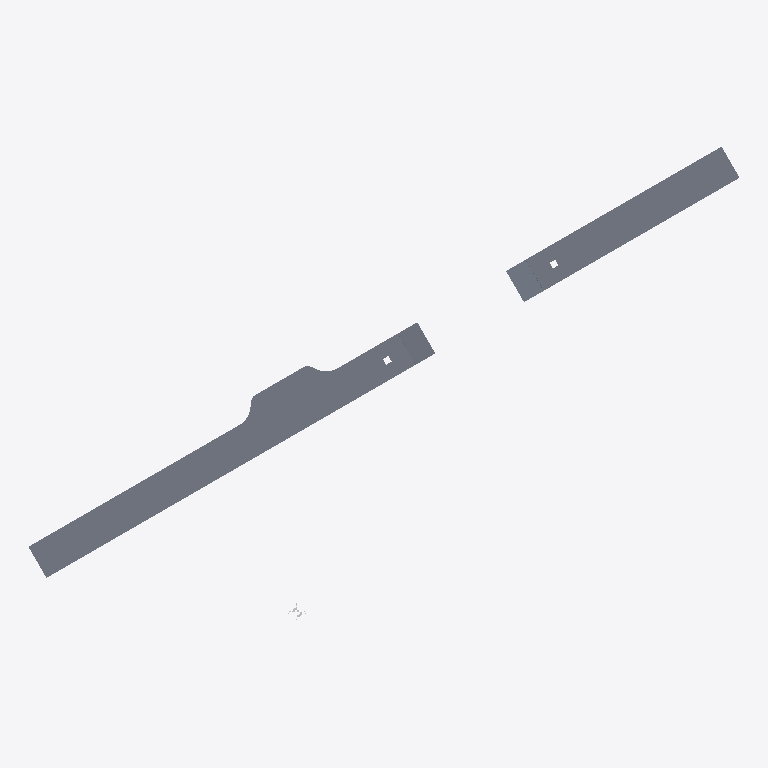
Plan cut of the same IFC building model at storey 'road - shoulder' (level -0.49 m, cut at 0.91 m), seen from above with north up, elements coloured by IFC class (only those large enough to see are counted): 8 slabs (grey), 1 other element (light grey). No cut surface shows.
Extent 71.1 m × 47.5 m × 0.6 m (x, y, z). Storeys (20): road parking - shoulder at -0.49 m; road parking - shoulder at -0.49 m; road - shoulder at -0.49 m; road - shoulder at -0.49 m; road - shoulder at -0.49 m; road - shoulder at -0.49 m; road - shoulder at -0.49 m; road - shoulder at -0.49 m; road - shoulder at -0.49 m; road - shoulder at -0.49 m; road - shoulder at -0.49 m; road - shoulder at -0.49 m; road - parking at 0.00 m; road  - carriageway at 0.00 m; road - parking at 0.00 m; road  - carriageway at 0.00 m. Elements (50): 29 IfcSlab, 20 IfcSurfaceFeature, 1 IfcBuildingElementProxy.

HEADER;
FILE_DESCRIPTION(('ViewDefinition [ReferenceView_V1.2]'),'2;1');
FILE_NAME('Infra-Road.ifc','2024-11-14T11:09:13',(''),(''),'IFC-manager for SketchUp (5.3.3)','SketchUp 2024 (24.0.594)','None');
FILE_SCHEMA(('IFC4'));
ENDSEC;
DATA;
#13=IFCPROJECT('2Ndyd$OSX7s9A04nc4lyye',#1,'ifc silly sample scene - project','Demystifying IFC with a playful scene using diverse building elements and compositions.',$,$,$,(#11),#14);
#20=IFCSITE('23sFQGRy90RxVbRHD9iSE2',#1,'environment - site','A sample scene environment, showcasing the surrounding landscape.',$,#22,$,$,.COMPLEX.,$,$,0.0,$,$);
#23=IFCSITE('1adp27B_9CUfup2ojuKOng',#1,'road parking - site','A designated parking area, providing space for vehicles.',$,#25,$,$,.PARTIAL.,$,$,0.0,$,$);
#548=IFCSITE('3pnaj3EgL1cOScZHtoQhHO',#1,'road river bridge - site','The site of the road river bridge, connecting different areas.',$,#549,$,$,.PARTIAL.,$,$,0.0,$,$);
#807=IFCSITE('2Wad9UE39Fl81buLr2dp_x',#1,'rail river bridge - site','The site of the rail river bridge, facilitating train crossings.',$,#808,$,$,.PARTIAL.,$,$,0.0,$,$);
#813=IFCSITE('1$CApj9YLCeu0YyH5TXRVh',#1,'road rail bridge - site','The site of the road rail bridge, supporting both road and rail traffic.',$,#814,$,$,.PARTIAL.,$,$,0.0,$,$);
#1015=IFCSITE('2syxA9_lr7Ew2uZai3VhhS',#1,'road - site','A designated parking area, providing space for vehicles.',$,#1016,$,$,.PARTIAL.,$,$,0.0,$,$);
#30=IFCBUILDING('2MBfH6RyP3luv6spdwrCIJ',#1,'road parking - road','A well-constructed road, connecting various parts of the infrastructure.',$,#35,$,$,.COMPLEX.,0.0,0.0,$);
#40=IFCBUILDING('13nXdzaiLCcBMI_327t3$B',#1,'road parking - road segment','A segment of the road, connecting various parts of the infrastructure.','roadsegment',#42,$,$,.PARTIAL.,0.0,0.0,$);
#332=IFCBUILDING('3UW01eWGf3R9Qahji8i4XE',#1,'road parking - road segment','A segment of the road, connecting various parts of the infrastructure.','roadsegment',#333,$,$,.PARTIAL.,0.0,0.0,$);
#554=IFCBUILDING('1ycqplGh55EAGDAsiDHPxX',#1,'bridge road connection','A connection point, linking the bridge road to other infrastructure.',$,#556,$,$,.COMPLEX.,0.0,0.0,$);
#561=IFCBUILDING('3gVUlQBybBTR_jtpA_c89f',#1,'bridge - road segment','A segment of the bridge road, connecting various parts of the infrastructure.','roadsegment',#563,$,$,.PARTIAL.,0.0,0.0,$);
#685=IFCBUILDING('1Engm$GMHEoAv0uoo9qvMb',#1,'bridge road connection','A connection point, linking the bridge road to other infrastructure.',$,#686,$,$,.COMPLEX.,0.0,0.0,$);
#691=IFCBUILDING('1gawLKQN1FlOdzrZDos6Gg',#1,'bridge - road segment','A segment of the bridge road, connecting various parts of the infrastructure.','roadsegment',#693,$,$,.PARTIAL.,0.0,0.0,$);
#834=IFCBUILDING('1Gy5o1F_T6VxmwxJ5$xsRE',#1,'road','A well-constructed road, connecting various parts of the infrastructure.',$,#836,$,$,.COMPLEX.,0.0,0.0,$);
#841=IFCBUILDING('1qeMYKRz11NfwG9VheT8FH',#1,'road segment','A segment of the road, connecting various parts of the infrastructure.','roadsegment',#843,$,$,.PARTIAL.,0.0,0.0,$);
#1021=IFCBUILDING('1AfgOmh7nDOedEyHKWgbIw',#1,'road','A well-constructed road, connecting various parts of the infrastructure.',$,#1023,$,$,.COMPLEX.,0.0,0.0,$);
#1028=IFCBUILDING('2pS6pdNUf5JhK0$Ap6Vb7C',#1,'road segment','A segment of the road, connecting various parts of the infrastructure.','roadsegment',#1030,$,$,.PARTIAL.,0.0,0.0,$);
#47=IFCBUILDINGSTOREY('2X7Dlo9gX5dgM3FX0gYZXP',#1,'road - parking','A designated parking area, providing space for vehicles.','parkingbay',#49,$,$,.ELEMENT.,0.0);
#168=IFCBUILDINGSTOREY('1rSMOsFHPCxBpVA$FlasQt',#1,'road parking - shoulder','The shoulder, providing additional space and support alongside the parking area.','shoulder',#169,#178,$,.ELEMENT.,-489.9999999999911);
#179=IFCBUILDINGSTOREY('3hvQKS_3f35hrc93TD89Cw',#1,'road - shoulder','The shoulder, providing additional space and support alongside the road.','shoulder',#180,#189,$,.ELEMENT.,-489.999999999977);
#190=IFCBUILDINGSTOREY('0_Qwe45Iz4axmHTXYPvOsp',#1,'road  - carriageway','The carriageway, providing a smooth driving surface for vehicles.','carriageway',#191,$,$,.ELEMENT.,0.0);
#338=IFCBUILDINGSTOREY('3Rtyfer6f14gfdIYhSAJfS',#1,'road - parking','A designated parking area, providing space for vehicles.','parkingbay',#340,$,$,.ELEMENT.,0.0);
#418=IFCBUILDINGSTOREY('15Sq9FrzT9FBv27nCk5mh_',#1,'road parking - shoulder','The shoulder, providing additional space and support alongside the parking area.','shoulder',#419,#425,$,.ELEMENT.,-489.9999999999911);
#426=IFCBUILDINGSTOREY('2271FKNO1DdwPAfaVP8xJd',#1,'road - shoulder','The shoulder, providing additional space and support alongside the road.','shoulder',#427,#433,$,.ELEMENT.,-489.999999999977);
#434=IFCBUILDINGSTOREY('2FFDMtF_bFt9Cn7VXimDUu',#1,'road  - carriageway','The carriageway, providing a smooth driving surface for vehicles.','carriageway',#435,$,$,.ELEMENT.,0.0);
#568=IFCBUILDINGSTOREY('2osHTl91z1WeqT0dDvg3WD',#1,'road - shoulder','The shoulder, providing additional space and support alongside the road.','shoulder',#570,#579,$,.ELEMENT.,-489.9999999999375);
#580=IFCBUILDINGSTOREY('1LsZ9dUZn5397IxXcrlrIe',#1,'road - shoulder','The shoulder, providing additional space and support alongside the road.','shoulder',#581,#590,$,.ELEMENT.,-489.9999999999181);
#591=IFCBUILDINGSTOREY('3JCNkEnxX2HAIohFE8d0li',#1,'road carriageway - bridge road','The carriageway, providing a smooth driving surface on the bridge road.',$,#592,$,$,.ELEMENT.,2.634977E-11);
#698=IFCBUILDINGSTOREY('2$CI2UZ2nC6udOwWqZWr6C',#1,'road - shoulder','The shoulder, providing additional space and support alongside the road.','shoulder',#700,#709,$,.ELEMENT.,-489.9999999996625);
#710=IFCBUILDINGSTOREY('2PKdE1kbL8ke7QxRRzxN_q',#1,'road - shoulder','The shoulder, providing additional space and support alongside the road.','shoulder',#711,#720,$,.ELEMENT.,-489.99999999964314);
#721=IFCBUILDINGSTOREY('0UKHUh06v69wKcoKjB04ik',#1,'road carriageway - bridge road','The carriageway, providing a smooth driving surface on the bridge road.',$,#722,$,$,.ELEMENT.,3.013078E-10);
#848=IFCBUILDINGSTOREY('3oc$qAY_95VA0MUuoAYGxh',#1,'road carriageway','The carriageway, providing a smooth driving surface for vehicles in the parking area.',$,#850,$,$,.ELEMENT.,0.0);
#978=IFCBUILDINGSTOREY('2bgbuMDuj3hg9k0pkgUphW',#1,'road - shoulder','The shoulder, providing additional space and support alongside the road.','shoulder',#979,#988,$,.ELEMENT.,-489.9999999999911);
#989=IFCBUILDINGSTOREY('17coQp2iL5FhBqt0CY_3TM',#1,'road - shoulder','The shoulder, providing additional space and support alongside the road.','shoulder',#990,#999,$,.ELEMENT.,-489.999999999977);
#1035=IFCBUILDINGSTOREY('2v_vgJ52rCdOoY4xv9BEGs',#1,'road carriageway','The carriageway, providing a smooth driving surface for vehicles in the parking area.',$,#1037,$,$,.ELEMENT.,0.0);
#1165=IFCBUILDINGSTOREY('0YqCWlEOfFLOP9cWpIfWnw',#1,'road - shoulder','The shoulder, providing additional space and support alongside the road.','shoulder',#1166,#1175,$,.ELEMENT.,-489.9999999999911);
#1176=IFCBUILDINGSTOREY('2Jmv7aVW59tgvJy3nmB5rm',#1,'road - shoulder','The shoulder, providing additional space and support alongside the road.','shoulder',#1177,#1186,$,.ELEMENT.,-489.999999999977);
#222=IFCSLAB('0bOiufAU17JvMAqTkdbCGK',#1,'road - asphalt surface course','A smooth asphalt surface, providing a durable driving layer.','pavement',#228,#237,'454425.1027892.955978.953073.1922257.937649',$);
#877=IFCSLAB('2perTo5I50_QVZloPyhq8F',#1,'road - asphalt surface course','A smooth asphalt surface, providing a durable driving layer.','pavement',#883,#892,'454425.1027895.1925011.1918136.1918138.1918144',$);
#1064=IFCSLAB('2Hv0cNhjPCV8n4VnOiLlhy',#1,'road - asphalt surface course','A smooth asphalt surface, providing a durable driving layer.','pavement',#1070,#1079,'454425.1918123.1918126.1918136.1918138.1918144',$);
#86=IFCSLAB('2Z1Tk3YUj4bfBY5kB$H6XD',#1,'road - parking - asphalt surface course','A smooth asphalt surface, providing a durable driving layer in the parking area.','pavement',#101,#111,'454425.1027892.955978.953073.940313.1922260',$);
#669=IFCSLAB('0GfyK6YKbBBOLGVolBxAx4',#1,'road asphalt surface course - bridge road','A smooth asphalt surface, providing a durable driving layer on the bridge road.','pavement',#675,#684,'454425.1027893.1882581.1882584.953129.940412',$);
#791=IFCSLAB('3PGg5TW8D94u9cNHoKU9ai',#1,'road asphalt surface course - bridge road','A smooth asphalt surface, providing a durable driving layer on the bridge road.','pavement',#797,#806,'454425.1027893.1886558.1882584.953129.940412',$);
#646=IFCSLAB('24yB027vXAnwvB5wEFTdUW',#1,'road subgrade - bridge road','A stable subgrade, forming the foundation of the bridge road.','subgrade',#657,#666,'454425.1027893.1882581.1882584.953129.940414',$);
#770=IFCSLAB('2Lcv7v7Y9CDgeVSxtOixa_',#1,'road subgrade - bridge road','A stable subgrade, forming the foundation of the bridge road.','subgrade',#781,#790,'454425.1027893.1886558.1882584.953129.940414',$);
#1002=IFCBUILDINGELEMENTPROXY('3Fit2Fad92zf2f6aWdJtF5',#1,'geo-reference','The reference point for transforming the local engineering coordinate system into the coordinate reference system of the underlying map.','origin',#1008,#1014,'454425.1032696',$);
ENDSEC;
